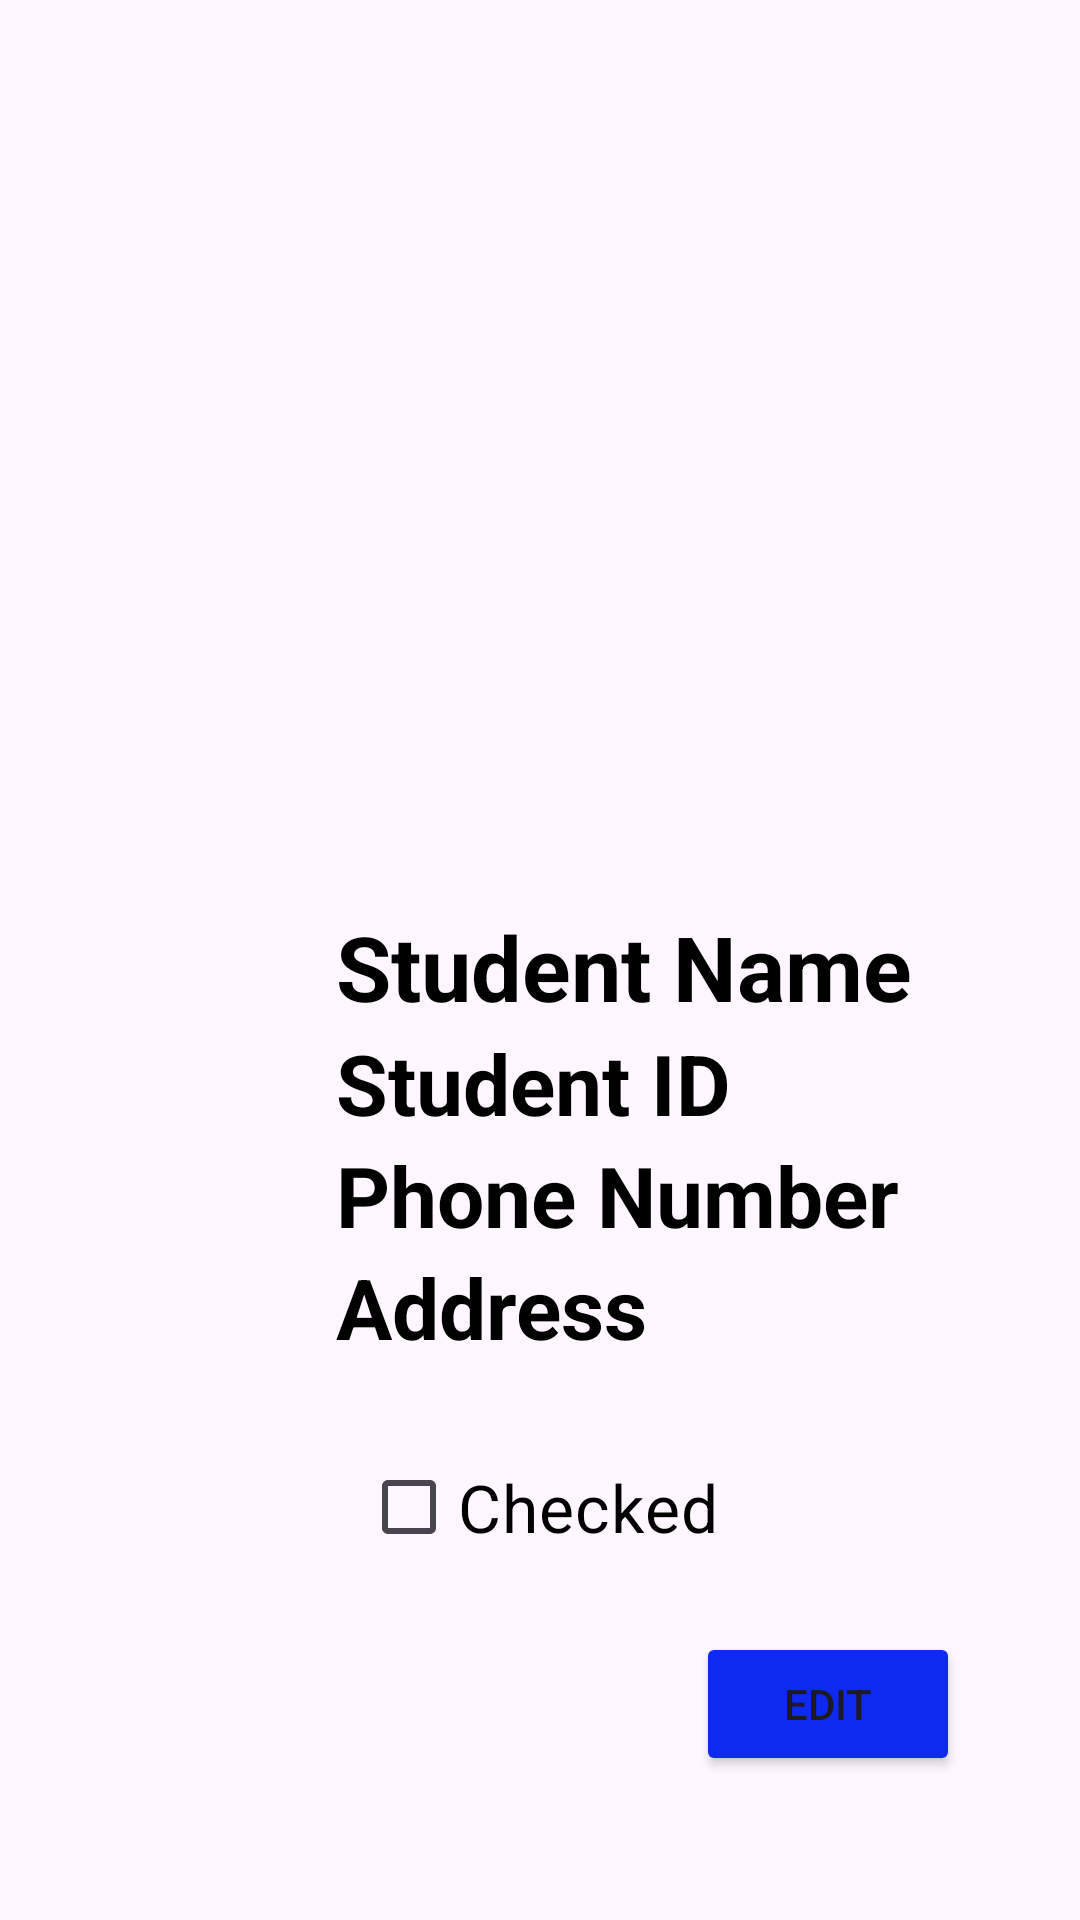

Layout XML and referenced resources for this Android screen:
<!-- AndroidManifest.xml: application theme Theme.StudentsRecyclerApp -->
<!-- res/layout/activity_student_details.xml -->
<?xml version="1.0" encoding="utf-8"?>
<androidx.constraintlayout.widget.ConstraintLayout xmlns:android="http://schemas.android.com/apk/res/android"
    xmlns:app="http://schemas.android.com/apk/res-auto"
    xmlns:tools="http://schemas.android.com/tools"
    android:id="@+id/main"
    android:layout_width="match_parent"
    android:layout_height="match_parent"
    tools:context=".StudentDetailsActivity"
    android:padding="32dp">

    <ImageView
        android:id="@+id/studentImage"
        android:layout_width="160dp"
        android:layout_height="160dp"
        android:layout_marginTop="80dp"
        android:layout_marginBottom="50dp"
        android:src="@drawable/studentavatar"
        android:scaleType="centerCrop"
        app:layout_constraintStart_toStartOf="parent"
        app:layout_constraintEnd_toEndOf="parent"
        app:layout_constraintTop_toTopOf="parent" />

    <TextView
        android:id="@+id/nameTextView"
        android:layout_width="wrap_content"
        android:layout_height="wrap_content"
        android:text="Student Name"
        android:textStyle="bold"
        android:textColor="@color/black"
        android:textSize="30sp"
        app:layout_constraintStart_toStartOf="parent"
        app:layout_constraintTop_toBottomOf="@id/studentImage"
        android:layout_marginBottom="12dp"
        android:layout_marginTop="30dp"
        android:layout_marginStart="80dp"/>

    <TextView
        android:id="@+id/idTextView"
        android:layout_width="wrap_content"
        android:layout_height="wrap_content"
        android:text="Student ID"
        android:textStyle="bold"
        android:textColor="@color/black"
        android:textSize="28sp"
        app:layout_constraintStart_toStartOf="parent"
        app:layout_constraintTop_toBottomOf="@id/nameTextView"
        android:layout_marginBottom="12dp"
        android:layout_marginStart="80dp"/>

    <TextView
        android:id="@+id/phoneNumberTextView"
        android:layout_width="wrap_content"
        android:layout_height="wrap_content"
        android:text="Phone Number"
        android:textStyle="bold"
        android:textColor="@color/black"
        android:textSize="28sp"
        app:layout_constraintStart_toStartOf="parent"
        app:layout_constraintTop_toBottomOf="@id/idTextView"
        android:layout_marginBottom="12dp"
        android:layout_marginStart="80dp"/>

    <TextView
        android:id="@+id/addressTextView"
        android:layout_width="wrap_content"
        android:layout_height="wrap_content"
        android:text="Address"
        android:textStyle="bold"
        android:textColor="@color/black"
        android:textSize="28sp"
        app:layout_constraintStart_toStartOf="parent"
        app:layout_constraintTop_toBottomOf="@id/phoneNumberTextView"
        android:layout_marginBottom="12dp"
        android:layout_marginStart="80dp"/>

    <CheckBox
        android:id="@+id/checkBoxView"
        android:layout_width="wrap_content"
        android:layout_height="wrap_content"
        android:text="Checked"
        android:textColor="@color/black"
        android:textSize="22sp"
        app:layout_constraintStart_toStartOf="parent"
        app:layout_constraintEnd_toEndOf="parent"
        android:buttonTint="@color/secondaryColor"
        app:layout_constraintTop_toBottomOf="@id/addressTextView"
        android:layout_marginTop="24dp"
        android:clickable="false"
        android:focusable="false"/>

    <Button
        android:id="@+id/student_details_activity_edit_button"
        android:layout_width="wrap_content"
        android:layout_height="wrap_content"
        android:text="EDIT"
        android:backgroundTint="@color/primaryColor"
        app:layout_constraintBottom_toBottomOf="parent"
        app:layout_constraintEnd_toEndOf="parent"
        android:layout_marginBottom="16dp"
        android:layout_marginEnd="8dp" />

</androidx.constraintlayout.widget.ConstraintLayout>
<!-- resources referenced by this layout -->
<resources>
  <color name="black">#FF000000</color>
  <color name="primaryColor">#0e29f0</color>
  <color name="secondaryColor">#0ea8f0</color>
  <style name="Theme.StudentsRecyclerApp" parent="Base.Theme.StudentsRecyclerApp" />
  <style name="Base.Theme.StudentsRecyclerApp" parent="Theme.Material3.DayNight.NoActionBar">
          
          
      </style>
</resources>
